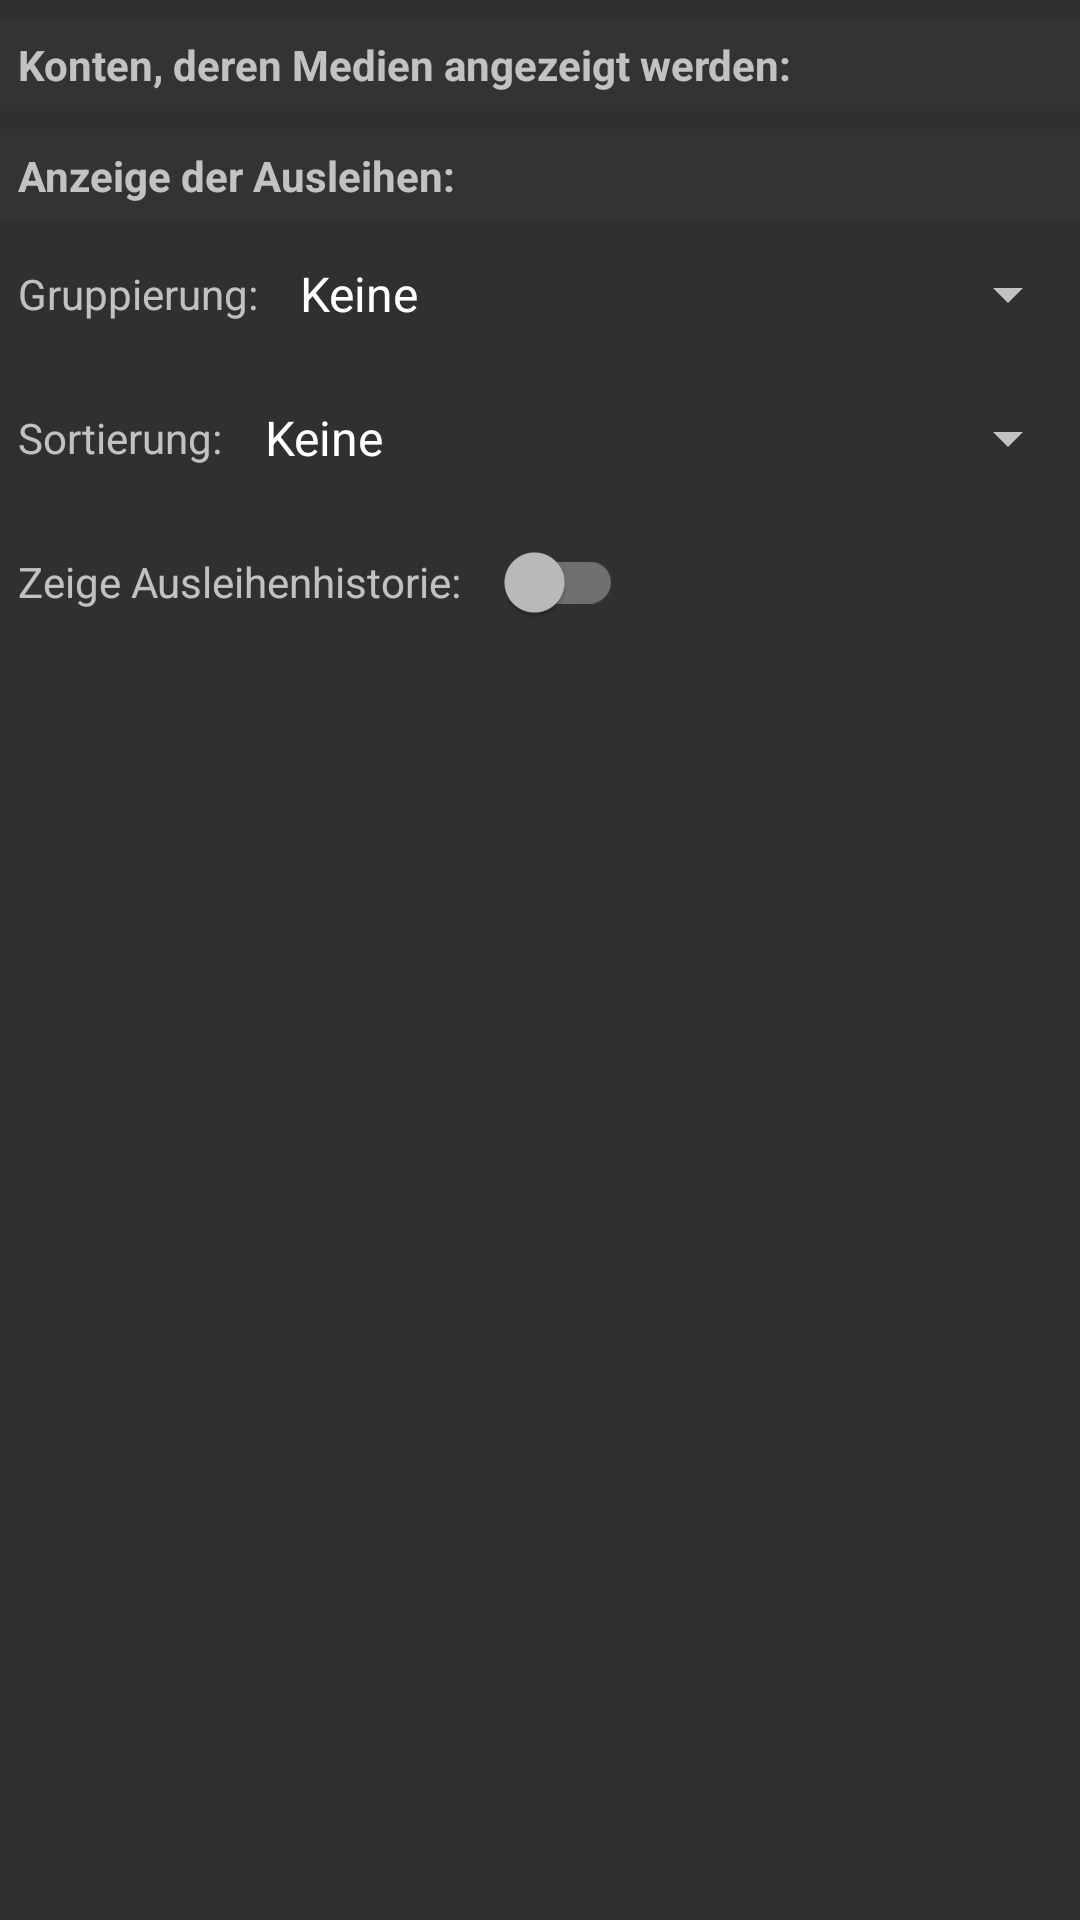

Write the Android layout XML for this screen, with the resource values it uses.
<!-- AndroidManifest.xml: application theme Theme.VideLibri -->
<!-- res/layout/options_lendings.xml -->
<?xml version="1.0" encoding="utf-8"?>
<ScrollView xmlns:tools="http://schemas.android.com/tools"
    android:layout_width="match_parent"
    android:layout_height="wrap_content"
    xmlns:android="http://schemas.android.com/apk/res/android">

<LinearLayout
    android:orientation="vertical" android:layout_width="match_parent"
    android:layout_height="wrap_content">

    <TextView
        android:layout_width="fill_parent"
        android:layout_height="wrap_content"
        android:text="@string/lay_options_caption_accountview"
        android:id="@+id/textView" android:layout_gravity="left|center_vertical"
        android:gravity="left" android:padding="@dimen/optionheaderpadding"
        android:background="@color/optionHeaderBackgroundColor" android:textStyle="bold"
        android:layout_marginTop="@dimen/optionheaderpadding"/>
    <LinearLayout
        android:orientation="vertical"
        android:layout_width="fill_parent"
        android:layout_height="fill_parent" android:id="@+id/viewaccounts">
    </LinearLayout>
    <TextView android:layout_width="fill_parent" android:layout_height="wrap_content"
        android:text="@string/lay_options_caption_displayoptions" android:id="@+id/textView8"
        android:padding="@dimen/optionheaderpadding"
        android:background="@color/optionHeaderBackgroundColor" android:textStyle="bold"
        android:layout_marginTop="@dimen/optionheaderpadding"/>
    <LinearLayout android:orientation="horizontal" android:layout_width="fill_parent"
        android:layout_height="fill_parent" android:id="@+id/linearLayout">

        <TextView
            android:id="@+id/textView10"
            android:layout_width="wrap_content"
            android:layout_height="wrap_content"
            android:layout_gravity="center_vertical"
            android:padding="@dimen/optionheaderpadding"
            android:labelFor="@id/grouping"
            android:text="@string/lay_options_label_grouping" />
        <Spinner android:layout_width="fill_parent" android:layout_height="wrap_content"
            android:id="@+id/grouping"
            android:minHeight="48dp"
            android:entries="@array/sortable_properties_tr"/>
    </LinearLayout>
    <LinearLayout
        android:orientation="horizontal"
        android:layout_width="fill_parent"
        android:layout_height="fill_parent">

        <TextView
            android:id="@+id/textView9"
            android:layout_width="wrap_content"
            android:layout_height="wrap_content"
            android:layout_gravity="center_vertical"
            android:padding="@dimen/optionheaderpadding"
            android:labelFor="@id/sorting"
            android:text="@string/lay_options_label_sorting" />
        <Spinner
            android:layout_width="fill_parent"
            android:layout_height="wrap_content"
            android:id="@+id/sorting"
            android:minHeight="48dp"
            android:entries="@array/sortable_properties_tr"/>
    </LinearLayout>
    <LinearLayout android:orientation="horizontal" android:layout_width="fill_parent"
        android:layout_height="fill_parent">

        <TextView
            android:layout_width="wrap_content"
            android:layout_height="wrap_content"
            android:layout_gravity="center_vertical"
            android:padding="@dimen/optionheaderpadding"
            android:labelFor="@id/viewHistory"
            android:text="@string/lay_options_label_view_history" />
        <androidx.appcompat.widget.SwitchCompat
            android:textOn=""
            android:textOff=""
            android:showText="false"
            android:minHeight="48dp"
            android:minWidth="48dp"
            android:layout_width="wrap_content"
            android:layout_height="wrap_content"
            android:id="@+id/viewHistory"
            tools:ignore="UnusedAttribute" />
    </LinearLayout>

</LinearLayout>
</ScrollView>
<!-- resources referenced by this layout -->
<resources>
  <string-array name="sortable_properties_tr">
          <item>Keine</item>
          <item>Konto</item>
          <item>Fristwoche</item>
          <item>Fristdatum</item>
          <item>Status</item>
          <item>Ausleihwoche</item>
          <item>Ausleihdatum</item>
          <item>Ausleihbibliothek</item>
          <item>ID</item>
          <item>Kategorie</item>
          <item>Titel</item>
          <item>Verfasser</item>
          <item>Jahr</item>
          <item>Verlängerungsanzahl</item>
      </string-array>
  <color name="optionHeaderBackgroundColor">#333333</color>
  <dimen name="optionheaderpadding">6sp</dimen>
  <string name="lay_options_caption_accountview">Konten, deren Medien angezeigt werden:</string>
  <string name="lay_options_caption_displayoptions">Anzeige der Ausleihen:</string>
  <string name="lay_options_label_grouping">Gruppierung:</string>
  <string name="lay_options_label_sorting">Sortierung:</string>
  <string name="lay_options_label_view_history">Zeige Ausleihenhistorie:</string>
  <style name="Theme.VideLibri" parent="Theme.AppCompat.NoActionBar">
          <item name="preferenceTheme">@style/PreferenceThemeOverlay</item>
      </style>
</resources>
